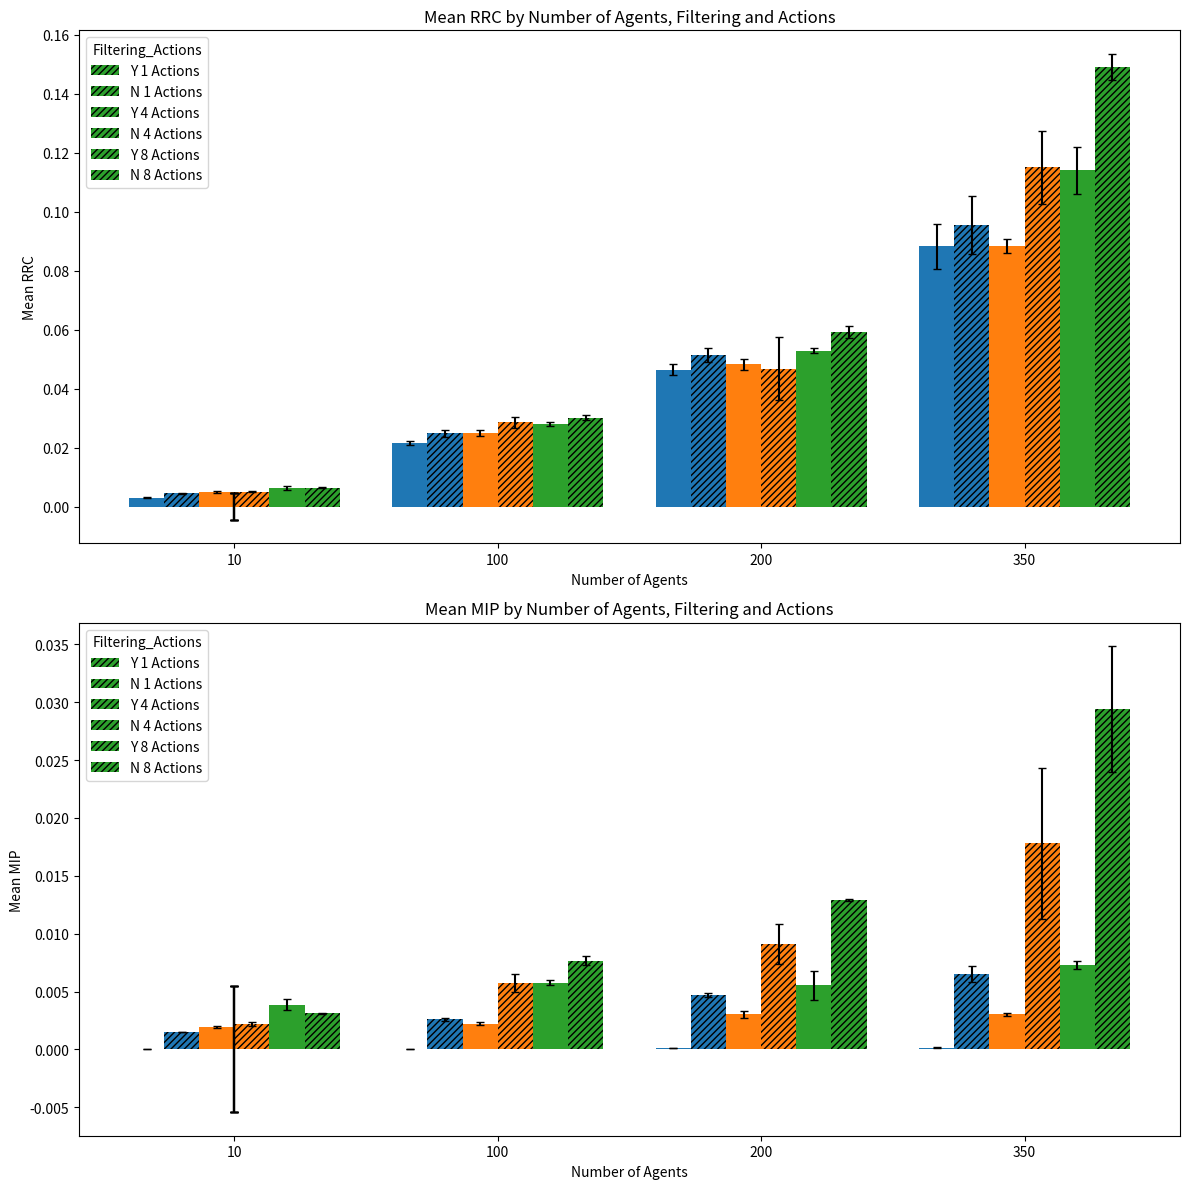

Write Python code to recreate this figure.
import pandas as pd
import matplotlib.pyplot as plt
import seaborn as sns



# Load data
data = {
    'Agents': [10, 10, 10, 10, 10, 10, 100, 100, 100, 100, 100, 100, 200, 200, 200, 200, 200, 200, 350, 350, 350, 350, 350, 350],
    'Actions': [1, 1, 4, 4, 8, 8, 1, 1, 4, 4, 8, 8, 1, 1, 4, 4, 8, 8, 1, 1, 4, 4, 8, 8],
    'Filtering': ['Y', 'N', 'Y', 'N', 'Y', 'N', 'Y', 'N', 'Y', 'N', 'Y', 'N', 'Y', 'N', 'Y', 'N', 'Y', 'N', 'Y', 'N', 'Y', 'N', 'Y', 'N'],
    'Mean RRC': [2.91e-3, 4.49e-3, 4.94e-3, 5.09e-3, 6.31e-3, 6.46e-3, 2.15e-2, 2.48e-2, 2.49e-2, 2.85e-2, 2.80e-2, 3.01e-2, 4.64e-2, 5.15e-2, 4.82e-2, 4.67e-2, 5.28e-2, 5.93e-2, 8.82e-2, 9.53e-2, 8.83e-2, 1.15e-1, 1.14e-1, 1.49e-1],
    'Error RRC': [1.71e-4, 1.45e-4, 2.38e-4, 2.31e-4, 6.84e-4, 1.76e-4, 7.95e-4, 1.13e-3, 8.89e-4, 1.94e-3, 5.32e-4, 8.90e-4, 1.89e-3, 2.39e-3, 1.84e-3, 1.07e-2, 8.53e-4, 2.03e-3, 7.74e-3, 9.80e-3, 2.32e-3, 1.23e-2, 7.93e-3, 4.52e-3],
    'Mean MIP': [3.48e-5, 1.51e-3, 1.95e-3, 2.22e-3, 3.88e-3, 3.12e-3, 5.93e-5, 2.61e-3, 2.24e-3, 5.75e-3, 5.78e-3, 7.68e-3, 1.08e-4, 4.68e-3, 3.02e-3, 9.12e-3, 5.54e-3, 1.29e-2, 1.67e-4, 6.52e-3, 3.03e-3, 1.78e-2, 7.26e-3, 2.94e-2],
    'Error MIP': [1.14e-6, 2.13e-5, 1.02e-4, 1.66e-4, 4.76e-4, 4.91e-5, 8.34e-7, 1.47e-4, 1.23e-4, 7.84e-4, 2.24e-4, 3.70e-4, 1.24e-5, 1.80e-4, 3.14e-4, 1.74e-3, 1.24e-3, 1.14e-4, 2.20e-5, 6.99e-4, 1.51e-4, 6.51e-3, 3.40e-4, 5.44e-3]
}

df = pd.DataFrame(data)

# Create a new column combining Filtering and Actions
df['Filtering_Actions'] = df['Filtering'] + ' ' + df['Actions'].astype(str)+' Actions'

palette = sns.color_palette("tab10", n_colors=3)
# Plot
fig, axs = plt.subplots(2, 1, figsize=(12, 12))

# Plot for Mean RRC
sns.barplot(data=df, x='Agents', y='Mean RRC', hue='Filtering_Actions', ci=None, ax=axs[0], dodge=True)
#axs[0].set_yscale('log')
for i, bar in enumerate(axs[0].patches):
    x = bar.get_x() + bar.get_width() / 2
    y = bar.get_height()
    index = -1
    for j in range(24):
        if df.iloc[j]['Mean RRC'] == y:
            index = j
            break
    if 'N' in df.iloc[index]['Filtering_Actions']:
        bar.set_hatch('/////')
    if '1' in df.iloc[index]['Filtering_Actions']:
        bar.set_facecolor(palette[0])
        print("uno")
    elif '4' in df.iloc[index]['Filtering_Actions']:
        bar.set_facecolor(palette[1])
    else:
        bar.set_facecolor(palette[2])
    error = df.iloc[index]['Error RRC']
    axs[0].errorbar(x, y, yerr=error, fmt='none', c='black', capsize=3)
axs[0].set_title('Mean RRC by Number of Agents, Filtering and Actions')
axs[0].set_ylabel('Mean RRC')
axs[0].set_xlabel('Number of Agents')
axs[0].legend(title='Filtering_Actions')

# Plot for Mean MIP
sns.barplot(data=df, x='Agents', y='Mean MIP', hue='Filtering_Actions', ci=None, ax=axs[1], dodge=True)
#axs[1].set_yscale('log')
for i, bar in enumerate(axs[1].patches):
    x = bar.get_x() + bar.get_width() / 2
    y = bar.get_height()
    ndex = -1
    for j in range(24):
        if df.iloc[j]['Mean MIP'] == y:
            index = j
            break
    
    if 'N' in df.iloc[index]['Filtering_Actions']:
        bar.set_hatch('/////')
    if '1' in df.iloc[index]['Filtering_Actions']:
        bar.set_facecolor(palette[0])
        print("uno")
    elif '4' in df.iloc[index]['Filtering_Actions']:
        bar.set_facecolor(palette[1])
    else:
        bar.set_facecolor(palette[2])
    error = df.iloc[index]['Error MIP']
    axs[1].errorbar(x, y, yerr=error, fmt='none', c='black', capsize=3)
axs[1].set_title('Mean MIP by Number of Agents, Filtering and Actions')
axs[1].set_ylabel('Mean MIP')
axs[1].set_xlabel('Number of Agents')
axs[1].legend(title='Filtering_Actions')

plt.tight_layout()
plt.show()
